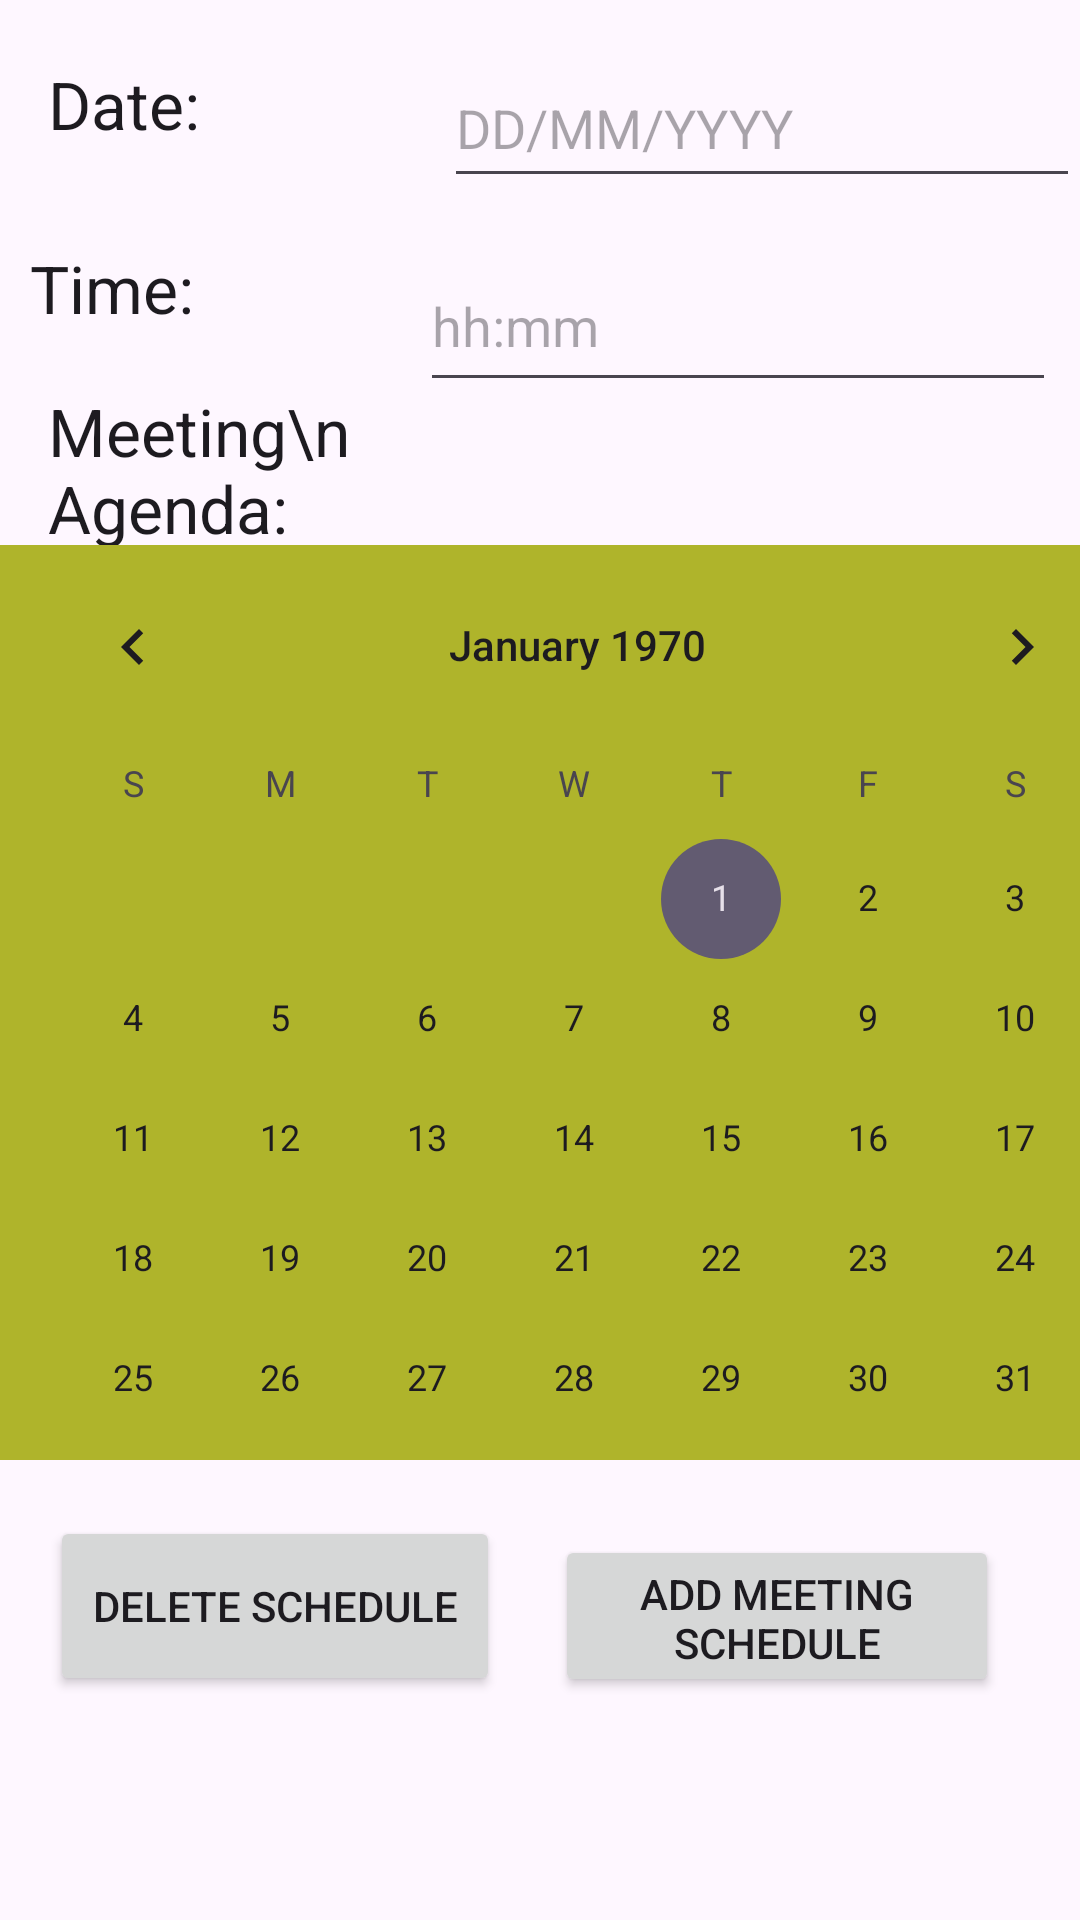

This screen was rendered from an Android layout file. Write that file and the resources it references.
<!-- AndroidManifest.xml: application theme Theme.Meeting -->
<!-- res/layout/fragment_layout1.xml -->
<?xml version="1.0" encoding="utf-8"?>
<androidx.constraintlayout.widget.ConstraintLayout
    xmlns:android="http://schemas.android.com/apk/res/android"
    xmlns:app="http://schemas.android.com/apk/res-auto"
    xmlns:tools="http://schemas.android.com/tools"
    android:layout_width="match_parent"
    android:layout_gravity="center"
    android:layout_height="match_parent">

    <EditText
        android:id="@+id/txtDate"
        android:layout_width="212dp"
        android:layout_height="50dp"
        android:layout_marginTop="16dp"
        android:ems="10"
        android:hint="DD/MM/YYYY"
        android:inputType="textPersonName"
        app:layout_constraintEnd_toEndOf="parent"
        app:layout_constraintHorizontal_bias="1.0"
        app:layout_constraintStart_toEndOf="@+id/mDate"
        app:layout_constraintTop_toTopOf="parent" />

    <EditText
        android:id="@+id/txtTime"
        android:layout_width="212dp"
        android:layout_height="54dp"
        android:layout_marginTop="64dp"
        android:layout_marginEnd="8dp"
        android:ems="10"
        android:hint="hh:mm"
        android:inputType="textPersonName"
        app:layout_constraintEnd_toEndOf="parent"
        app:layout_constraintTop_toTopOf="@+id/txtDate" />

    <TextView
        android:id="@+id/mDate"
        android:layout_width="wrap_content"
        android:layout_height="wrap_content"
        android:layout_marginStart="16dp"
        android:layout_marginTop="20dp"
        android:text="Date:"
        android:textAppearance="@style/TextAppearance.AppCompat.Large"
        app:layout_constraintStart_toStartOf="parent"
        app:layout_constraintTop_toTopOf="parent" />

    <TextView
        android:id="@+id/txt2"
        android:layout_width="wrap_content"
        android:layout_height="wrap_content"
        android:layout_marginTop="32dp"
        android:text="Time:"
        android:textAppearance="@style/TextAppearance.AppCompat.Large"
        app:layout_constraintEnd_toStartOf="@+id/txtTime"
        app:layout_constraintHorizontal_bias="0.117"
        app:layout_constraintStart_toStartOf="parent"
        app:layout_constraintTop_toBottomOf="@+id/mDate" />

    <TextView
        android:id="@+id/txt3"
        android:layout_width="101dp"
        android:layout_height="66dp"
        android:layout_marginStart="16dp"
        android:text="Meeting\nAgenda:"
        android:textAppearance="@style/TextAppearance.AppCompat.Large"
        app:layout_constraintBottom_toTopOf="@+id/btn1"
        app:layout_constraintStart_toStartOf="parent"
        app:layout_constraintTop_toBottomOf="@+id/txt2"
        app:layout_constraintVertical_bias="0.055" />

    <Button
        android:id="@+id/btn1"
        android:layout_width="148dp"
        android:layout_height="54dp"
        android:text="Add Meeting Schedule"
        app:layout_constraintBottom_toBottomOf="parent"
        app:layout_constraintEnd_toEndOf="parent"
        app:layout_constraintHorizontal_bias="0.872"
        app:layout_constraintStart_toStartOf="parent"
        app:layout_constraintTop_toBottomOf="@+id/txtAgenda"
        app:layout_constraintVertical_bias="0.806" />

    <EditText
        android:id="@+id/txtAgenda"
        android:layout_width="218dp"
        android:layout_height="56dp"
        android:layout_marginTop="12dp"
        android:ems="10"
        android:inputType="textPersonName"
        app:layout_constraintEnd_toEndOf="parent"
        app:layout_constraintHorizontal_bias="0.7"
        app:layout_constraintStart_toEndOf="@+id/txt3"
        app:layout_constraintTop_toBottomOf="@+id/txtTime" />

    <CalendarView
        android:id="@+id/mCal"
        android:layout_width="385dp"
        android:layout_height="305dp"
        android:background="#AFB42B"
        app:layout_constraintBottom_toBottomOf="parent"
        app:layout_constraintEnd_toEndOf="parent"
        app:layout_constraintHorizontal_bias="0.0"
        app:layout_constraintStart_toStartOf="parent"
        app:layout_constraintTop_toTopOf="parent"
        app:layout_constraintVertical_bias="0.542" />

    <Button
        android:id="@+id/btn2"
        android:layout_width="150dp"
        android:layout_height="60dp"
        android:text="Delete Schedule"
        app:layout_constraintBottom_toBottomOf="parent"
        app:layout_constraintEnd_toEndOf="parent"
        app:layout_constraintHorizontal_bias="0.08"
        app:layout_constraintStart_toStartOf="parent"
        app:layout_constraintTop_toTopOf="parent"
        app:layout_constraintVertical_bias="0.871" />
</androidx.constraintlayout.widget.ConstraintLayout>
<!-- resources referenced by this layout -->
<resources>
  <style name="Theme.Meeting" parent="Base.Theme.Meeting" />
  <style name="Base.Theme.Meeting" parent="Theme.Material3.DayNight.NoActionBar">
          
          
      </style>
</resources>
